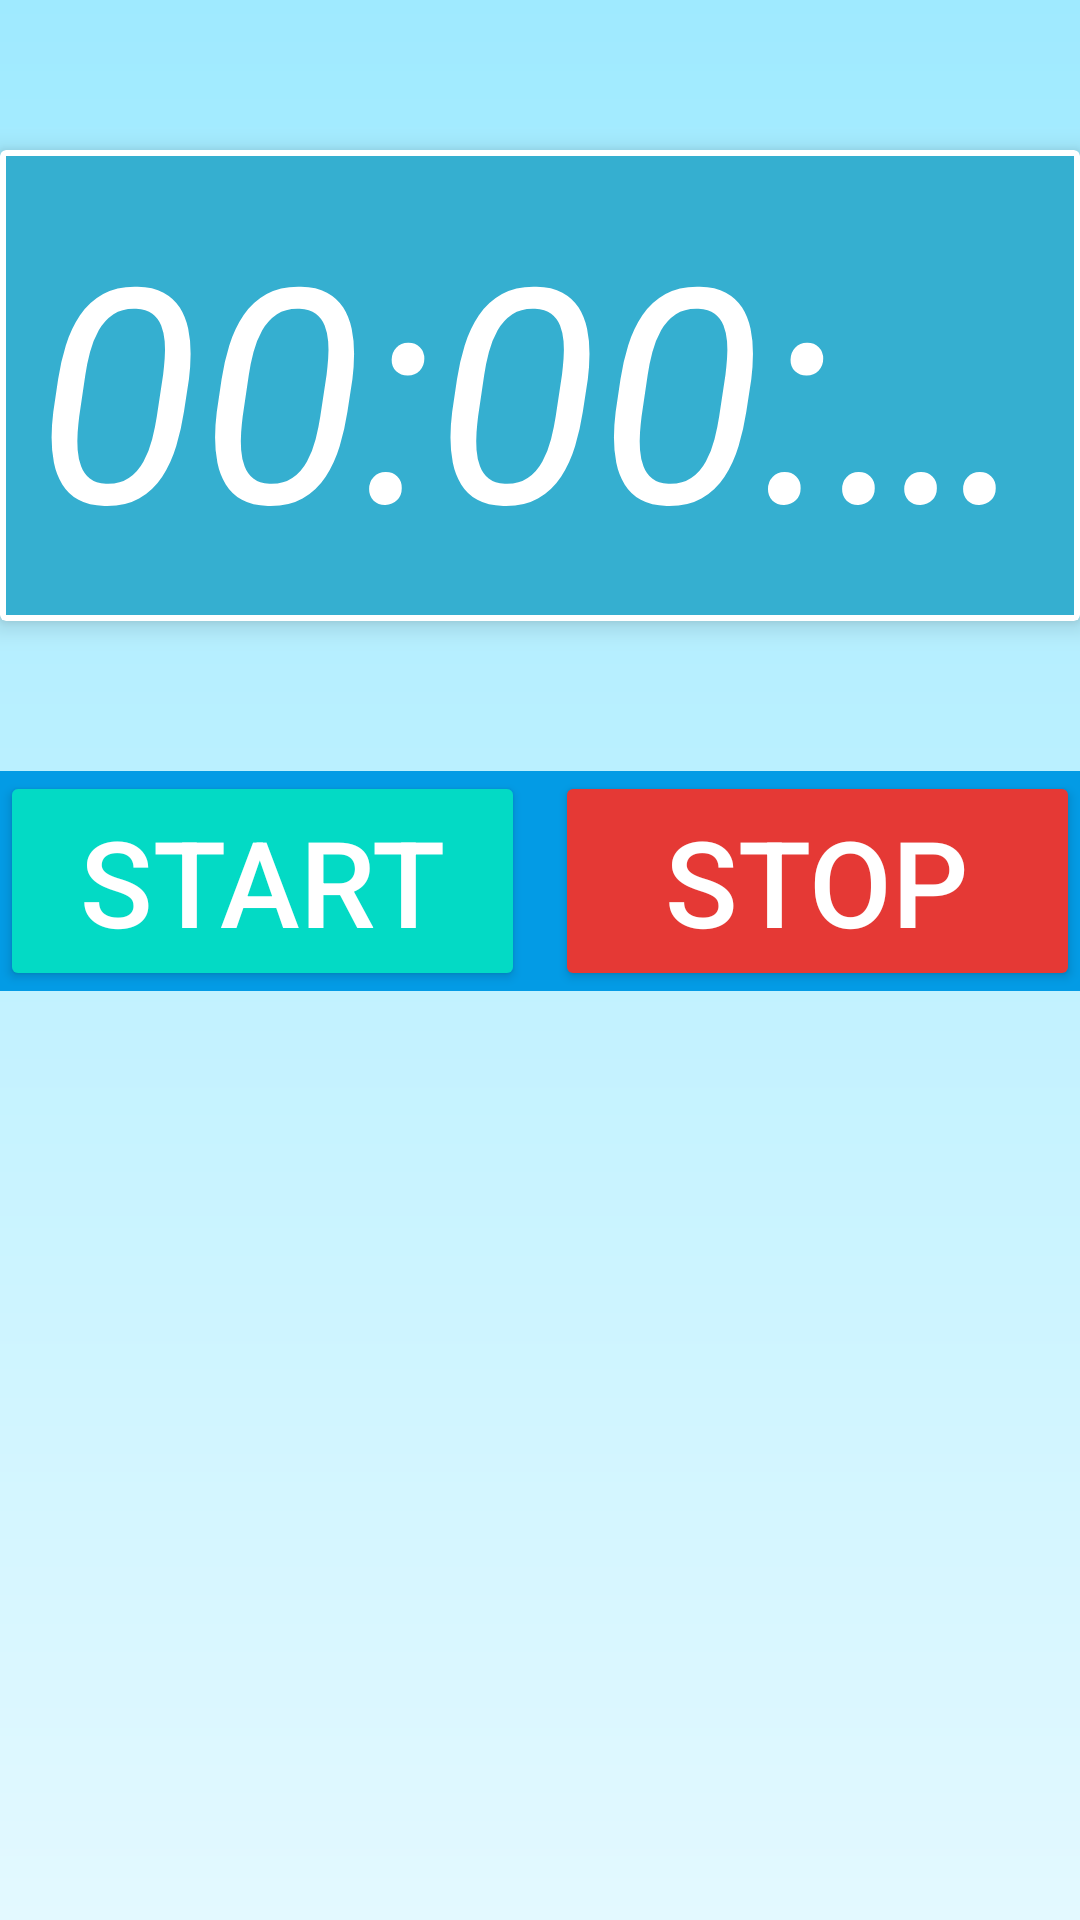

Layout XML and referenced resources for this Android screen:
<!-- AndroidManifest.xml: application theme Theme.BTThread -->
<!-- res/layout/frg_m000_counting.xml -->
<?xml version="1.0" encoding="utf-8"?>
<LinearLayout xmlns:android="http://schemas.android.com/apk/res/android"
    xmlns:app="http://schemas.android.com/apk/res-auto"
    android:layout_width="match_parent"
    android:layout_height="match_parent"
    android:background="@drawable/bg_main"
    android:orientation="vertical">

    <androidx.cardview.widget.CardView
        android:layout_width="match_parent"
        android:layout_height="wrap_content"
        android:padding="5dp"
        android:layout_marginTop="50dp"
        app:cardElevation="5dp">

        <TextView
            android:id="@+id/tv_time"
            android:layout_width="match_parent"
            android:layout_height="wrap_content"
            android:layout_margin="2dp"
            android:background="@color/blue1"
            android:padding="@dimen/d_10"
            android:paddingVertical="30dp"
            android:singleLine="true"
            android:text="00:00:00"
            android:textColor="@color/white"
            android:textSize="100dp"
            android:textStyle="italic" />
    </androidx.cardview.widget.CardView>


    <TableRow
        android:layout_width="match_parent"
        android:layout_height="wrap_content"
        android:layout_marginTop="50dp"
        android:background="@color/blue">

        <Button
            android:id="@+id/bt_start"
            android:layout_width="0dp"
            android:layout_height="wrap_content"
            android:layout_weight="1"
            android:backgroundTint="@color/teal_200"
            android:paddingVertical="10dp"
            android:text="START"
            android:textColor="@color/white"
            android:textSize="40sp" />

        <Button
            android:id="@+id/bt_stop"
            android:layout_width="0dp"
            android:layout_height="wrap_content"
            android:layout_marginStart="10dp"
            android:layout_weight="1"
            android:backgroundTint="@color/red"
            android:paddingVertical="10dp"
            android:text="STOP"
            android:textColor="@color/white"
            android:textSize="40dp" />
    </TableRow>

</LinearLayout>
<!-- resources referenced by this layout -->
<resources>
  <color name="blue">#039BE5</color>
  <color name="blue1">#35AFD0</color>
  <color name="red">#E53935</color>
  <color name="teal_200">#FF03DAC5</color>
  <color name="white">#FFFFFFFF</color>
  <dimen name="d_10">10dp</dimen>
  <!-- drawable bg_main (drawable) -->
  <?xml version="1.0" encoding="utf-8"?>
  <shape xmlns:android="http://schemas.android.com/apk/res/android">
      <gradient
          android:angle="90"
          android:endColor="@color/colorMainEnd"
          android:startColor="@color/MainStart" />
  </shape>
  <style name="Theme.BTThread" parent="Theme.MaterialComponents.DayNight.NoActionBar">
          
          <item name="colorPrimary">@color/MainStart</item>
          <item name="colorPrimaryVariant">@color/colorMainEnd</item>
          <item name="colorOnPrimary">@color/white</item>
          
          <item name="colorSecondary">@color/teal_200</item>
          <item name="colorSecondaryVariant">@color/teal_700</item>
          <item name="colorOnSecondary">@color/black</item>
          
          <item name="android:statusBarColor" tools:targetApi="l">?attr/colorPrimaryVariant</item>
          
      </style>
  <color name="colorMainEnd">#9FEAFF</color>
  <color name="MainStart">#E3F9FF</color>
  <color name="teal_700">#FF018786</color>
  <color name="black">#FF000000</color>
</resources>
